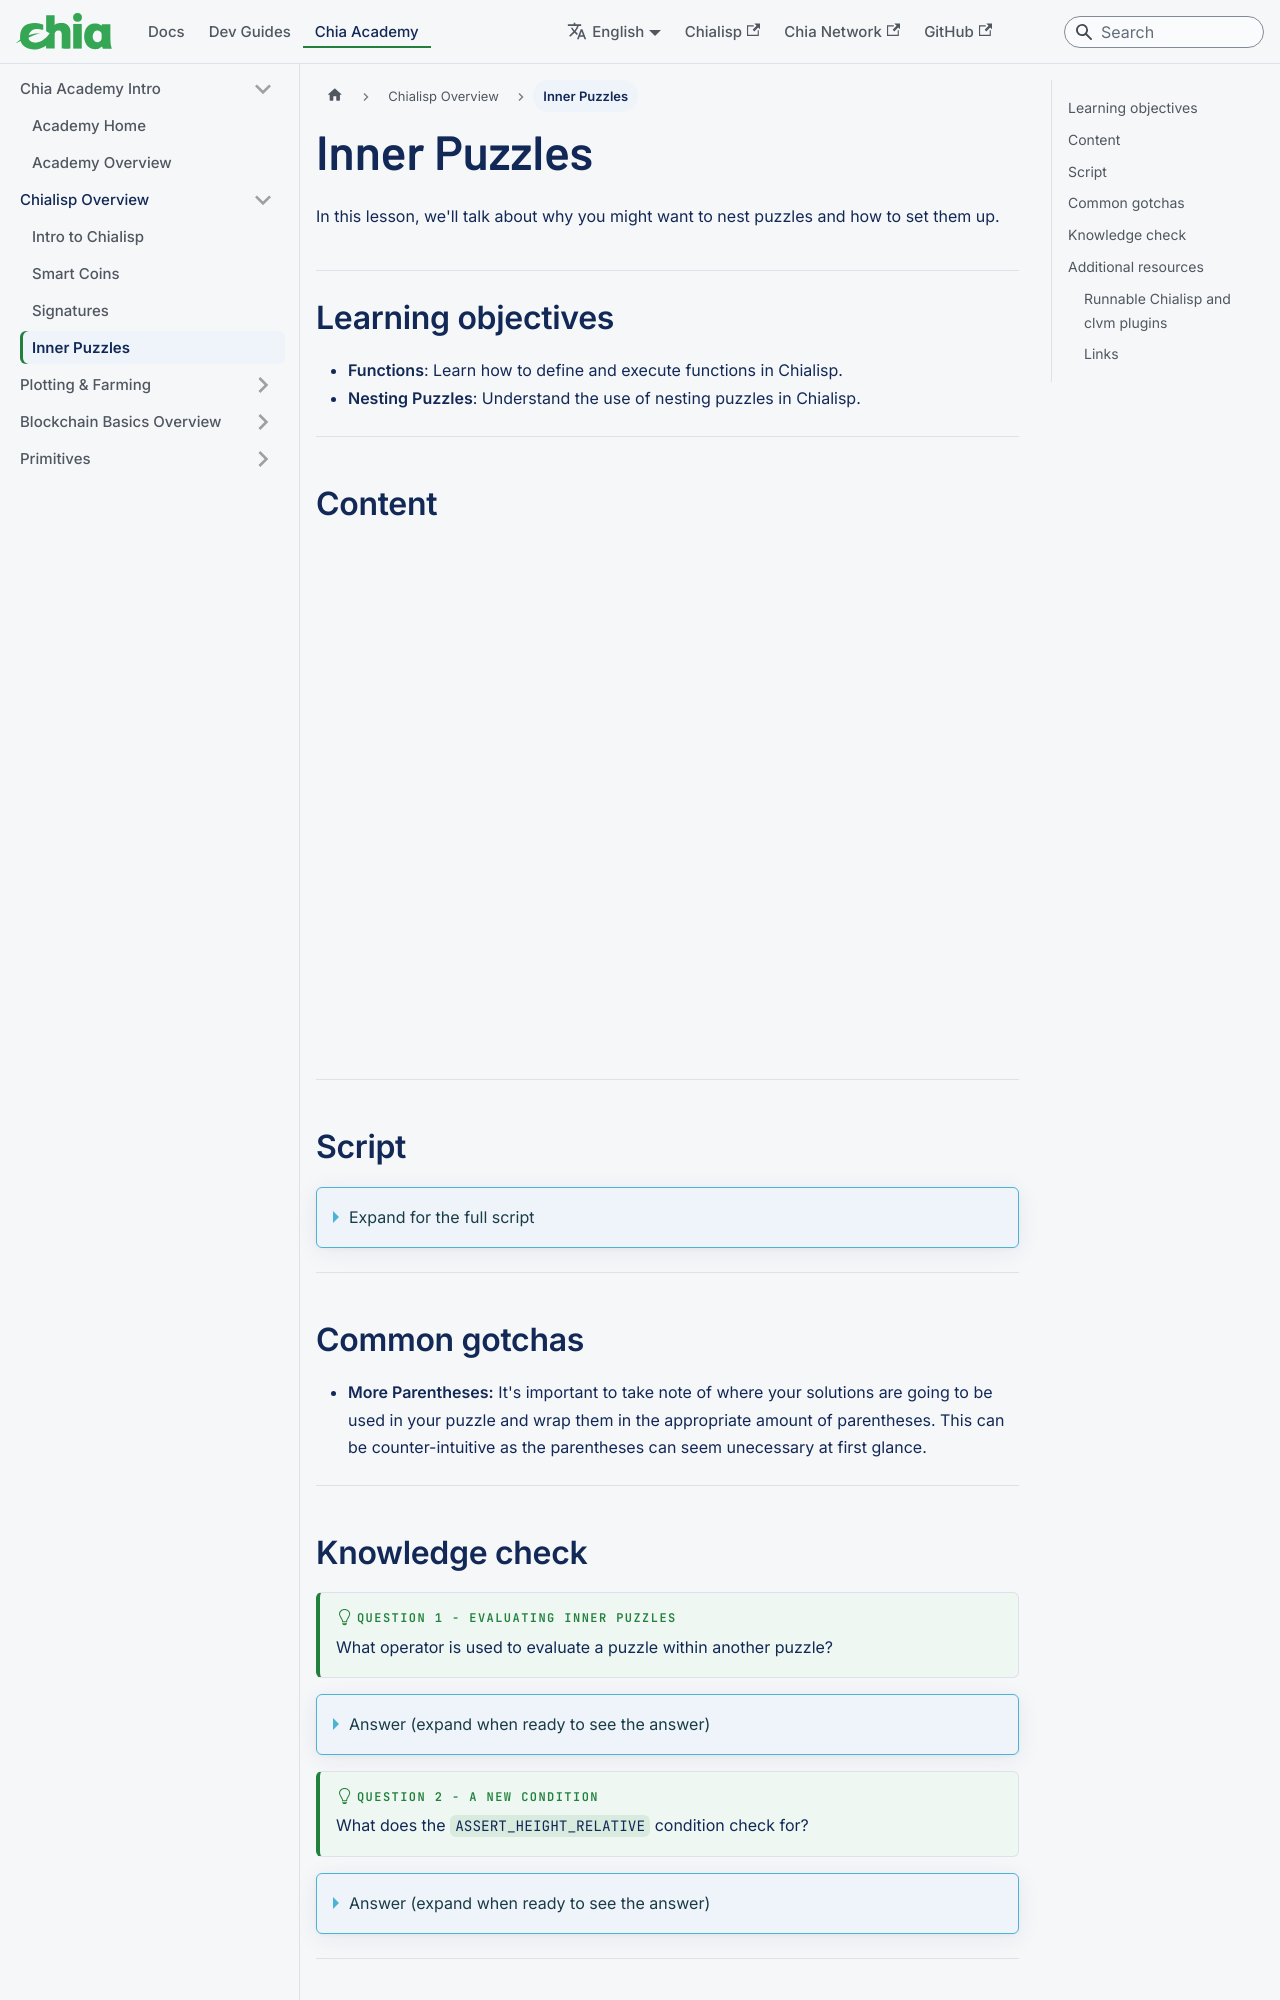

repository: Chia-Network/chia-docs · page: chialisp-inner-puzzle/index.html · generator: docusaurus

---
title: Inner Puzzles
slug: /chialisp-inner-puzzle
---

import Runnable from '@site/src/components/Runnable.tsx';

In this lesson, we'll talk about why you might want to nest puzzles and how to set them up.

## Learning objectives

- **Functions**: Learn how to define and execute functions in Chialisp.
- **Nesting Puzzles**: Understand the use of nesting puzzles in Chialisp.

---

## Content

<div class="videoWrapper">
<iframe width="100%" height="504" src="https://www.youtube.com/embed/GAw1yMmkO3g" frameborder="0" allowfullscreen="allowfullscreen"></iframe>
</div>

---
